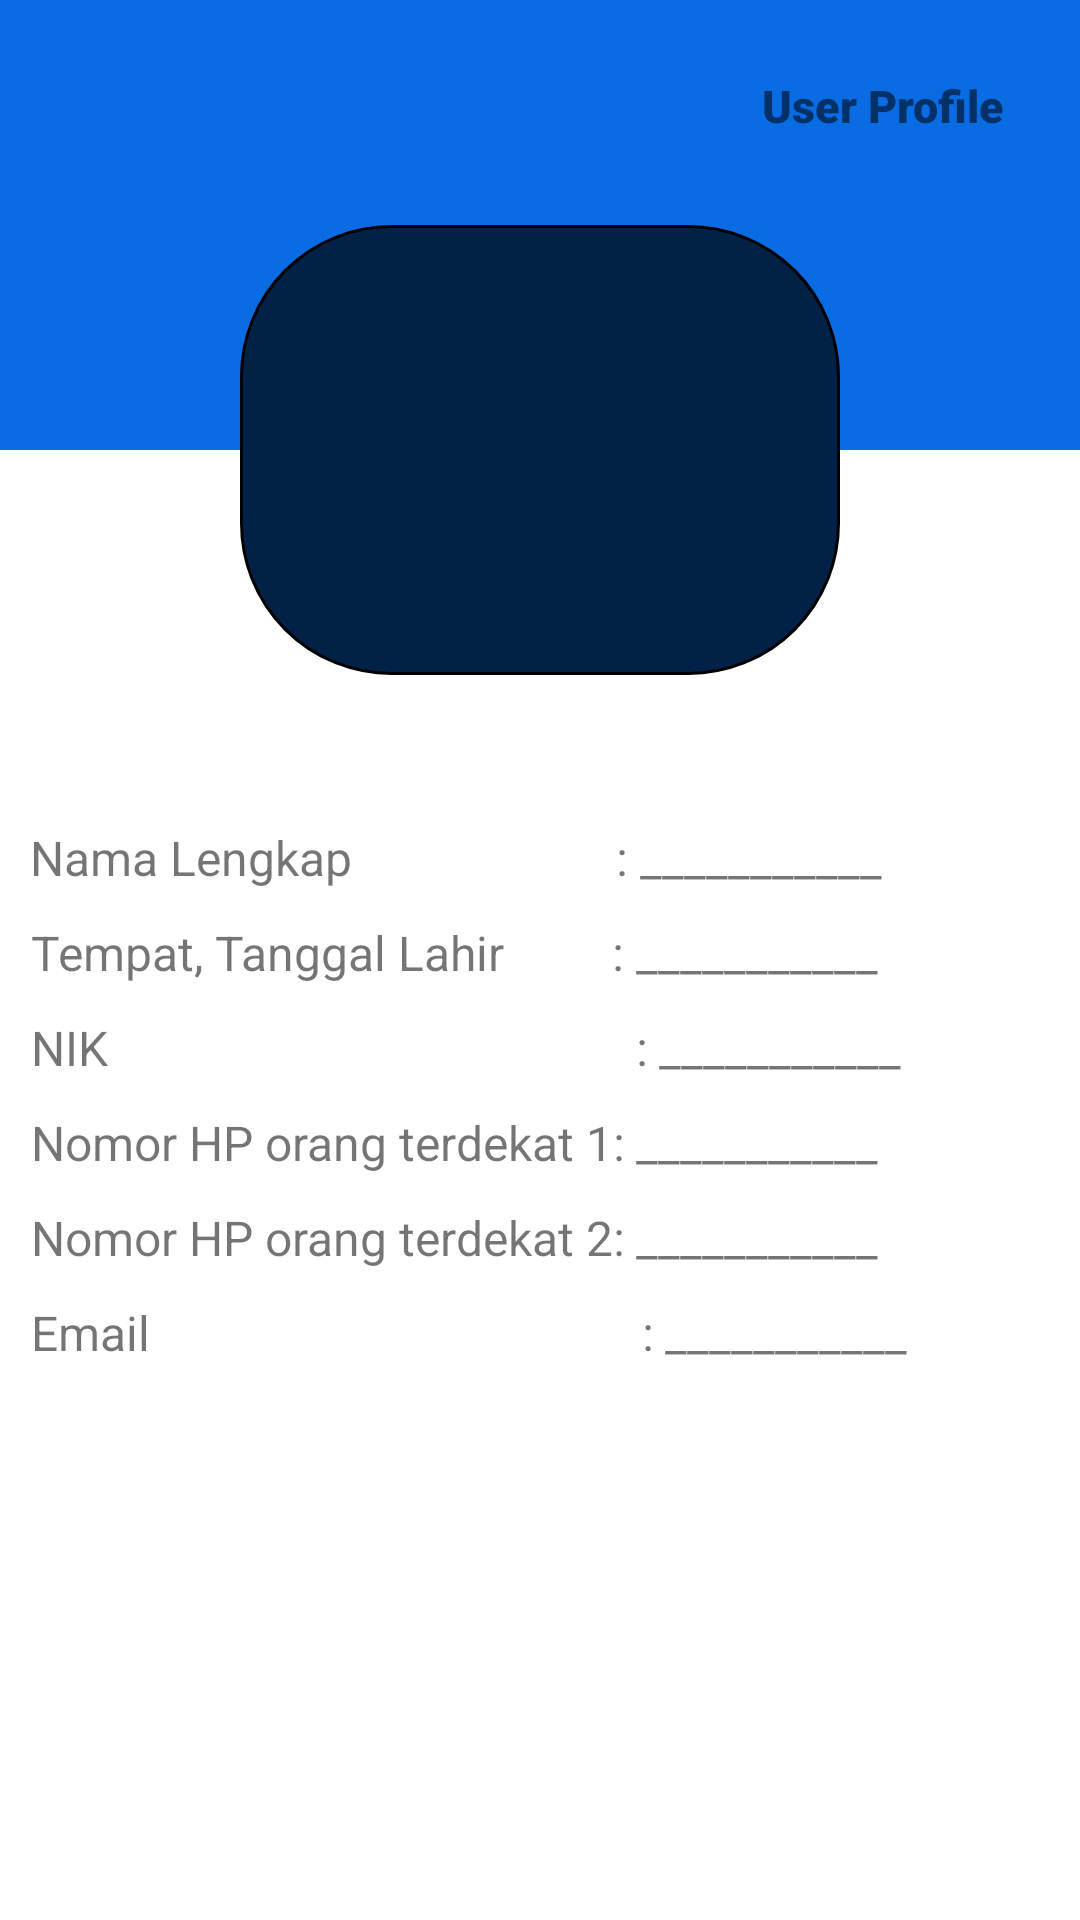

The Android layout XML behind this screen, and the referenced resources:
<!-- AndroidManifest.xml: application theme Theme.ProjectA -->
<!-- res/layout/fragment_user_profile.xml -->
<?xml version="1.0" encoding="utf-8"?>
<androidx.constraintlayout.widget.ConstraintLayout xmlns:android="http://schemas.android.com/apk/res/android"
    xmlns:tools="http://schemas.android.com/tools"
    android:layout_width="match_parent"
    android:layout_height="match_parent"
    xmlns:app="http://schemas.android.com/apk/res-auto"
    tools:context=".UserProfileFragment">

    <RelativeLayout
        android:layout_width="match_parent"
        android:layout_height="match_parent">

        <RelativeLayout
            android:layout_width="match_parent"
            android:layout_height="150dp"
            android:background="#096ce3"></RelativeLayout>









        <TextView
            android:id="@+id/text_login"
            android:layout_width="wrap_content"
            android:layout_height="wrap_content"
            android:layout_alignParentRight="true"
            android:layout_marginTop="25dp"
            android:layout_marginRight="25dp"
            android:fontFamily="sans-serif-black"
            android:text="User Profile"
            android:textSize="15sp" />


        <ImageView
            android:id="@+id/img"
            android:layout_width="200dp"
            android:layout_height="150dp"
            android:layout_centerHorizontal="true"
            android:layout_marginTop="75dp"
            android:background="@drawable/rounded2"/>

        <RelativeLayout
            android:layout_width="wrap_content"
            android:layout_height="wrap_content">

        </RelativeLayout>
        <TextView
            android:id="@+id/namalengkap"
            android:layout_width="wrap_content"
            android:layout_height="wrap_content"
            android:layout_below="@id/img"
            android:layout_centerVertical="true"
            android:layout_marginLeft="10dp"
            android:layout_marginTop="50dp"
            android:inputType="text"
            android:text="Nama Lengkap                      : "
            android:textSize="16dp" />

        <TextView
            android:id="@+id/u_name"
            android:layout_width="wrap_content"
            android:layout_height="wrap_content"
            android:layout_below="@+id/img"
            android:layout_marginTop="50dp"
            android:layout_toRightOf="@+id/namalengkap"
            android:text="___________"
            android:textSize="16dp" />


        <TextView
            android:id="@+id/ttl"
            android:layout_width="wrap_content"
            android:layout_height="wrap_content"
            android:layout_below="@id/namalengkap"
            android:layout_centerVertical="true"
            android:layout_marginLeft="10dp"
            android:layout_marginTop="10dp"
            android:text="Tempat, Tanggal Lahir         : "
            android:inputType="text"
            android:textAlignment="center"
            android:textSize="16dp" />

        <TextView
            android:id="@+id/u_birth"
            android:layout_width="wrap_content"
            android:layout_height="wrap_content"
            android:layout_below="@+id/u_name"
            android:layout_marginTop="10dp"
            android:layout_toRightOf="@+id/ttl"
            android:text="___________"
            android:textSize="16dp" />

        <TextView
            android:id="@+id/nik"
            android:layout_width="wrap_content"
            android:layout_height="wrap_content"
            android:layout_below="@id/ttl"
            android:layout_centerVertical="true"
            android:layout_marginLeft="10dp"
            android:layout_marginTop="10dp"
            android:text="NIK                                            : "
            android:inputType="text"
            android:textAlignment="center"
            android:textSize="16dp" />

        <TextView
            android:id="@+id/u_nik"
            android:layout_width="wrap_content"
            android:layout_height="wrap_content"
            android:layout_below="@+id/u_birth"
            android:layout_marginTop="10dp"
            android:layout_toRightOf="@+id/nik"
            android:text="___________"
            android:textSize="16dp" />

        <TextView
            android:id="@+id/no_hp1"
            android:layout_width="wrap_content"
            android:layout_height="wrap_content"
            android:layout_below="@id/nik"
            android:layout_centerVertical="true"
            android:layout_marginLeft="10dp"
            android:layout_marginTop="10dp"
            android:text="Nomor HP orang terdekat 1: "
            android:inputType="text"
            android:textAlignment="center"
            android:textSize="16dp" />

        <TextView
            android:id="@+id/u_emerg1"
            android:layout_width="wrap_content"
            android:layout_height="wrap_content"
            android:layout_below="@+id/u_nik"
            android:layout_marginTop="10dp"
            android:layout_toRightOf="@+id/no_hp1"
            android:text="___________"
            android:textSize="16dp" />


        <TextView
            android:id="@+id/no_hp2"
            android:layout_width="wrap_content"
            android:layout_height="wrap_content"
            android:layout_below="@id/no_hp1"
            android:layout_centerVertical="true"
            android:layout_marginLeft="10dp"
            android:layout_marginTop="10dp"
            android:text="Nomor HP orang terdekat 2: "
            android:inputType="text"
            android:textAlignment="center"
            android:textSize="16dp" />

        <TextView
            android:id="@+id/u_emerg2"
            android:layout_width="wrap_content"
            android:layout_height="wrap_content"
            android:layout_below="@+id/u_emerg1"
            android:layout_marginTop="10dp"
            android:layout_toRightOf="@+id/no_hp2"
            android:text="___________"
            android:textSize="16dp" />

        <TextView
            android:id="@+id/email"
            android:layout_width="wrap_content"
            android:layout_height="wrap_content"
            android:layout_below="@id/no_hp2"
            android:layout_marginLeft="10dp"
            android:layout_marginTop="10dp"
            android:text="Email                                         : "
            android:inputType="text"
            android:textAlignment="center"
            android:textSize="16dp" />

        <TextView
            android:id="@+id/u_email"
            android:layout_width="wrap_content"
            android:layout_height="wrap_content"
            android:layout_below="@+id/u_emerg2"
            android:layout_marginTop="10dp"
            android:layout_toRightOf="@+id/email"
            android:text="___________"
            android:textSize="16dp" />


    </RelativeLayout>




</androidx.constraintlayout.widget.ConstraintLayout>
<!-- resources referenced by this layout -->
<resources>
  <!-- drawable rounded2 (drawable) -->
  <?xml version="1.0" encoding="utf-8"?>
  <shape xmlns:android="http://schemas.android.com/apk/res/android">
      <corners  android:radius="50dp" />
      <gradient android:startColor="#022146" android:endColor="#022146"/>
      <stroke android:width="1dp" android:color="@color/black" />
  
  </shape>
  <style name="Theme.ProjectA" parent="Theme.MaterialComponents.DayNight.DarkActionBar">
          
          <item name="colorPrimary">@color/purple_500</item>
          <item name="colorPrimaryVariant">@color/purple_700</item>
          <item name="colorOnPrimary">@color/white</item>
          
          <item name="colorSecondary">@color/teal_200</item>
          <item name="colorSecondaryVariant">@color/teal_700</item>
          <item name="colorOnSecondary">@color/black</item>
          
          <item name="android:statusBarColor" tools:targetApi="l">?attr/colorPrimaryVariant</item>
          
      </style>
  <color name="black">#FF000000</color>
  <color name="purple_500">#FF6200EE</color>
  <color name="purple_700">#FF3700B3</color>
  <color name="white">#FFFFFFFF</color>
  <color name="teal_200">#FF03DAC5</color>
  <color name="teal_700">#FF018786</color>
</resources>
